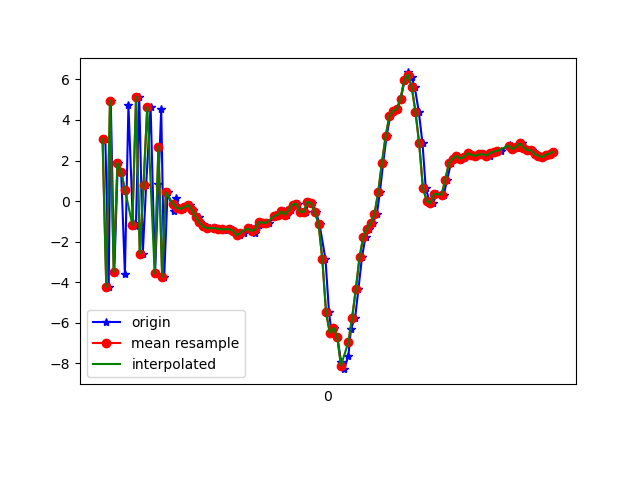

The data file committed next to this chart (first rows):
1617848222175, 543865733672760, 3.062635, 1.4291053, 6.6835327
1617848222193, 543865752903530, -4.218, -0.4608, -5.405
1617848222204, 543865772134300, 4.957, 1.306, 0.9634
1617848222223, 543865791365070, -3.495, -0.2576, 2.531
1617848222242, 543865810595840, 1.89, 1.024, -7.222
1617848222260, 543865829826610, 1.437, 0.8112, 7.905
1617848222280, 543865849057380, -3.596, -0.8543, -4.968
1617848222299, 543865868288150, 4.728, 1.41, 0.2252
1617848222323, 543865887518920, -1.081, 0.35, 6.644
1617848222339, 543865906749690, -1.249, 0.4046, -8.032
1617848222357, 543865925980460, 5.149, 2.321, 3.873
1617848222376, 543865945211230, -2.588, 0.6305, 2.905
1617848222394, 543865964442000, 0.7923, 0.9586, -7.782
1617848222418, 543865983672770, 4.654, 2.093, 5.835
1617848222442, 543866002903540, -3.57, 0.08277, 1.275
1617848222460, 543866022134310, 0.8296, 1.102, -7.491
1617848222475, 543866041365080, 4.53, 1.884, 6.092
1617848222491, 543866060595850, -3.74, -0.2322, 1.626
1617848222509, 543866079826620, 0.4294, 0.1972, -7.042
1617848222541, 543866099057390, -0.4645, 0.161, -3.208
1617848222557, 543866118288160, 0.1559, -0.008509, 2.368
1617848222570, 543866137518930, -0.3357, 0.1518, 0.7242
1617848222590, 543866156749700, -0.3877, -0.1351, 1.27
1617848222608, 543866175980470, -0.2841, -0.732, 2.057
1617848222628, 543866195211240, -0.1936, -0.8951, 2.268
1617848222648, 543866214442010, -0.4413, -0.8908, 2.145
1617848222678, 543866233672780, -0.7765, -0.9779, 2.085
1617848222682, 543866252903550, -1.054, -0.8369, 1.675
1617848222703, 543866272134320, -1.246, -0.6076, 1.055
1617848222719, 543866291365090, -1.258, -0.2859, 0.4436
1617848222736, 543866310595860, -1.337, -0.2292, 0.2165
1617848222765, 543866329826630, -1.338, -0.3279, 0.07159
1617848222782, 543866349057400, -1.36, -0.5194, 0.02811
1617848222802, 543866368288170, -1.374, -0.4539, -0.178
1617848222812, 543866387518940, -1.418, -0.5532, -0.1042
1617848222848, 543866406749710, -1.384, -0.8521, 0.1021
1617848222861, 543866425980480, -1.401, -0.6482, 0.1882
1617848222873, 543866445211250, -1.516, -0.178, -0.03302
1617848222897, 543866464442020, -1.696, 0.117, -0.1851
1617848222917, 543866483672790, -1.551, 0.1548, -0.2296
1617848222959, 543866502903560, -1.35, 0.498, -0.197
1617848222961, 543866522134330, -1.479, 0.9097, -0.4155
1617848222980, 543866541365100, -1.582, 1.152, -0.6722
1617848222998, 543866560595870, -1.171, 0.9356, -0.7555
1617848223002, 543866579826640, -1.034, 1.027, -0.4545
1617848223032, 543866599166858, -1.064, 1.258, -0.5484
1617848223053, 543866618397628, -1.07, 1.059, -0.4626
1617848223082, 543866637628398, -0.7939, 0.8035, -0.1485
1617848223084, 543866656859168, -0.6902, 0.426, 0.2594
1617848223102, 543866676089938, -0.7032, 0.4902, 0.3947
1617848223116, 543866695320708, -0.6306, 0.8648, 0.3672
1617848223135, 543866714551478, -0.5086, 0.7556, 0.2044
1617848223151, 543866733782248, -0.6639, 0.6726, 0.8661
1617848223171, 543866753013018, -0.4225, 0.4765, 1.415
1617848223192, 543866772243788, -0.171, 0.3769, 1.596
1617848223211, 543866791474558, -0.1265, 0.3094, 1.659
1617848223231, 543866810705328, -0.5273, 0.1215, 1.622
1617848223251, 543866829936098, -0.5311, -0.03389, 2.265
1617848223268, 543866849166868, -0.03137, 0.3457, 2.724
1617848223287, 543866868397638, -0.09913, 0.2603, 3.088
1617848223306, 543866887628408, -0.5419, 0.1246, 4.091
... 66 more rows
